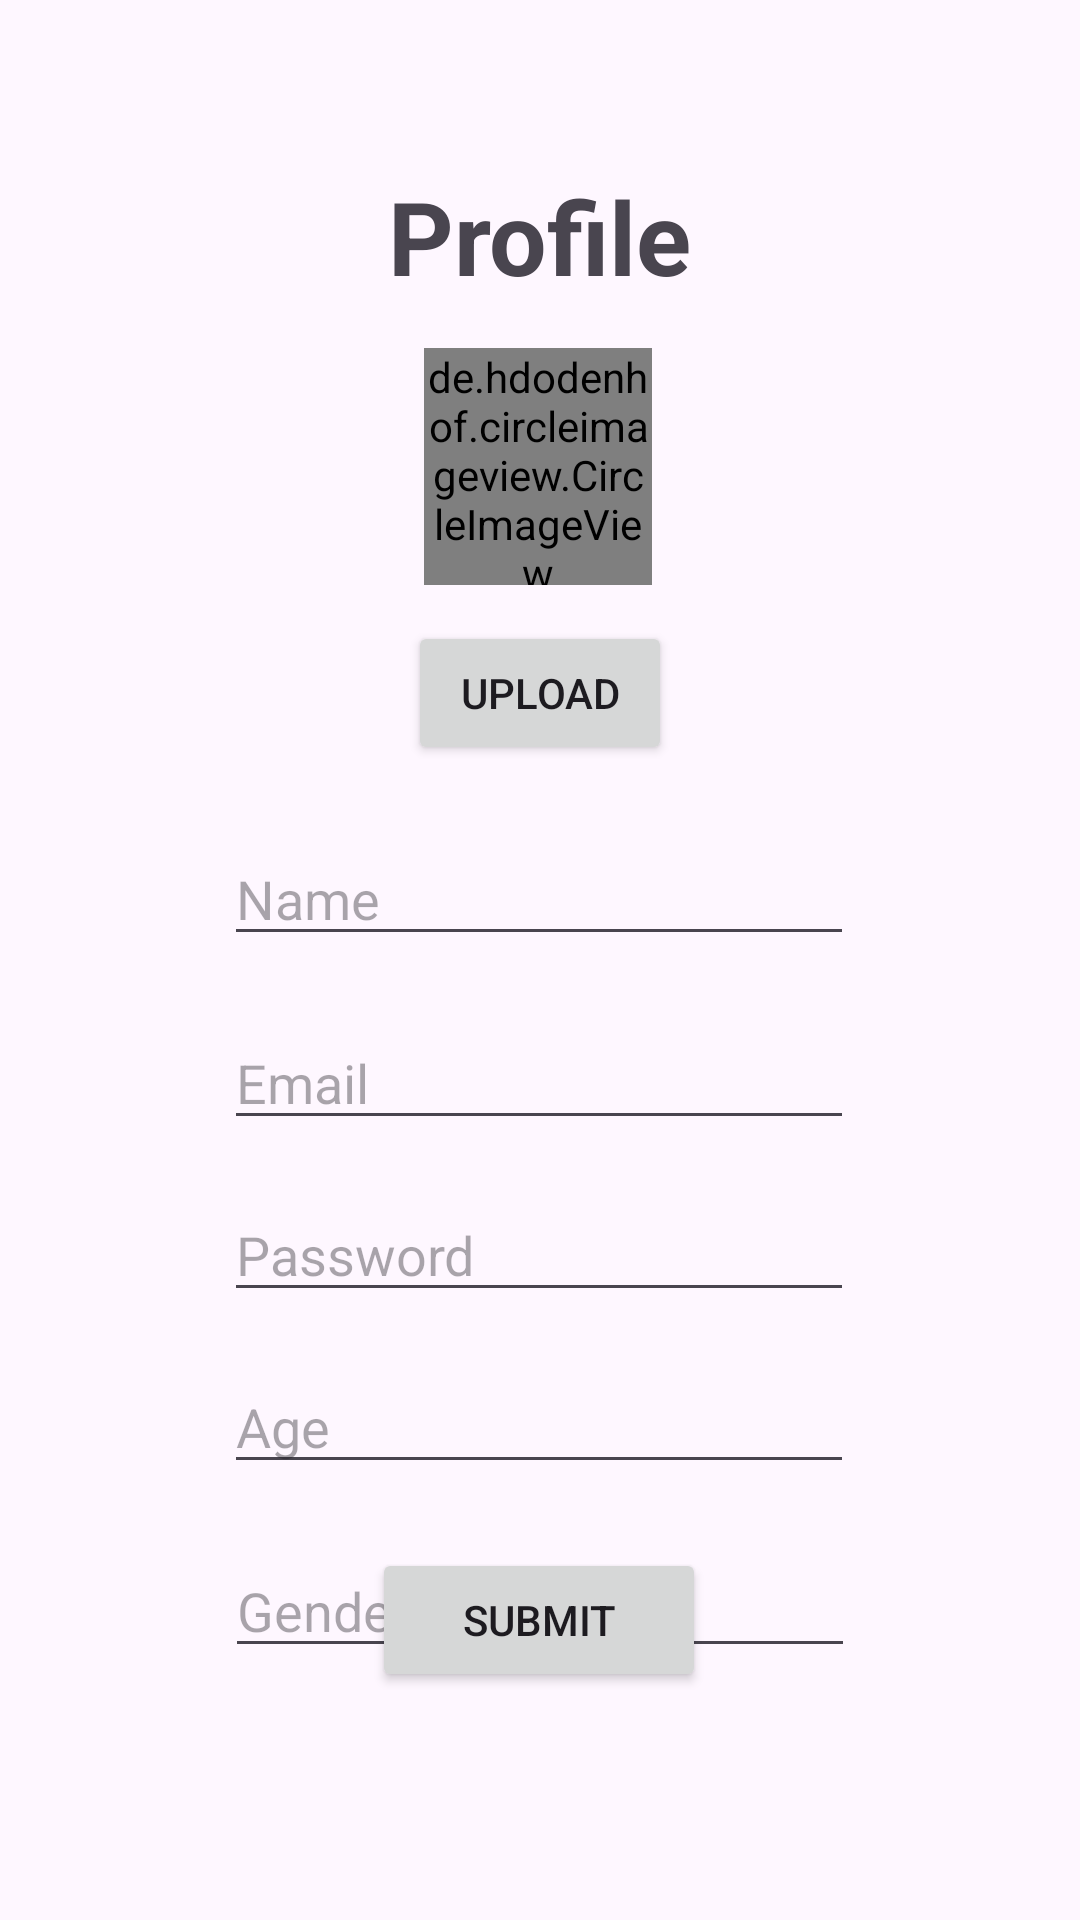

Reconstruct the res/layout file that produces this screen, plus the resources it refers to.
<!-- AndroidManifest.xml: application theme Theme.Firebase_Authentication_app -->
<!-- res/layout/activity_main.xml -->
<?xml version="1.0" encoding="utf-8"?>
<androidx.constraintlayout.widget.ConstraintLayout xmlns:android="http://schemas.android.com/apk/res/android"
    xmlns:app="http://schemas.android.com/apk/res-auto"
    xmlns:tools="http://schemas.android.com/tools"
    android:layout_width="match_parent"
    android:layout_height="match_parent"
    tools:context=".MainActivity">

    <TextView
        android:id="@+id/textView2"
        android:layout_width="wrap_content"
        android:layout_height="wrap_content"
        android:layout_marginTop="56dp"
        android:text="Profile"
        android:textSize="34sp"
        android:textStyle="bold"
        app:layout_constraintEnd_toEndOf="parent"
        app:layout_constraintStart_toStartOf="parent"
        app:layout_constraintTop_toTopOf="parent" />

    <de.hdodenhof.circleimageview.CircleImageView
        android:id="@+id/profile_image"
        android:layout_width="76dp"
        android:layout_height="79dp"
        android:layout_marginTop="116dp"
        android:src="@drawable/user"
        app:civ_border_color="#FFFFFF"
        app:civ_border_width="2dp"
        app:layout_constraintEnd_toEndOf="parent"
        app:layout_constraintHorizontal_bias="0.498"
        app:layout_constraintStart_toStartOf="parent"
        app:layout_constraintTop_toTopOf="parent" />

    <EditText
        android:id="@+id/pnameET"
        android:layout_width="wrap_content"
        android:layout_height="wrap_content"
        android:layout_marginTop="176dp"
        android:ems="10"
        android:hint="Name"
        android:inputType="text"
        app:layout_constraintEnd_toEndOf="parent"
        app:layout_constraintHorizontal_bias="0.497"
        app:layout_constraintStart_toStartOf="parent"
        app:layout_constraintTop_toBottomOf="@+id/textView2" />

    <EditText
        android:id="@+id/pemailET"
        android:layout_width="wrap_content"
        android:layout_height="wrap_content"
        android:layout_marginTop="20dp"
        android:ems="10"
        android:hint="Email"
        android:inputType="text"
        app:layout_constraintEnd_toEndOf="parent"
        app:layout_constraintHorizontal_bias="0.497"
        app:layout_constraintStart_toStartOf="parent"
        app:layout_constraintTop_toBottomOf="@+id/pnameET" />

    <EditText
        android:id="@+id/ppasswordET"
        android:layout_width="wrap_content"
        android:layout_height="wrap_content"
        android:layout_marginTop="16dp"
        android:ems="10"
        android:hint="Password"
        android:inputType="text"
        app:layout_constraintEnd_toEndOf="parent"
        app:layout_constraintHorizontal_bias="0.497"
        app:layout_constraintStart_toStartOf="parent"
        app:layout_constraintTop_toBottomOf="@+id/pemailET" />

    <EditText
        android:id="@+id/pageET"
        android:layout_width="wrap_content"
        android:layout_height="wrap_content"
        android:layout_marginTop="16dp"
        android:ems="10"
        android:hint="Age"
        android:inputType="text"
        app:layout_constraintEnd_toEndOf="parent"
        app:layout_constraintHorizontal_bias="0.497"
        app:layout_constraintStart_toStartOf="parent"
        app:layout_constraintTop_toBottomOf="@+id/ppasswordET" />

    <EditText
        android:id="@+id/pgenderET"
        android:layout_width="wrap_content"
        android:layout_height="wrap_content"
        android:layout_marginTop="20dp"
        android:ems="10"
        android:hint="Gender"
        android:inputType="text"
        app:layout_constraintEnd_toEndOf="parent"
        app:layout_constraintStart_toStartOf="parent"
        app:layout_constraintTop_toBottomOf="@+id/pageET" />

    <Button
        android:id="@+id/submitBTN"
        android:layout_width="wrap_content"
        android:layout_height="wrap_content"
        android:layout_marginBottom="76dp"
        android:paddingLeft="30dp"
        android:paddingRight="30dp"
        android:text="Submit"
        app:layout_constraintBottom_toBottomOf="parent"
        app:layout_constraintEnd_toEndOf="parent"
        app:layout_constraintHorizontal_bias="0.498"
        app:layout_constraintStart_toStartOf="parent" />

    <Button
        android:id="@+id/uploadBTN"
        android:layout_width="wrap_content"
        android:layout_height="wrap_content"
        android:layout_marginTop="12dp"
        android:text="Upload"
        app:layout_constraintEnd_toEndOf="parent"
        app:layout_constraintStart_toStartOf="parent"
        app:layout_constraintTop_toBottomOf="@+id/profile_image" />
</androidx.constraintlayout.widget.ConstraintLayout>
<!-- resources referenced by this layout -->
<resources>
  <style name="Theme.Firebase_Authentication_app" parent="Base.Theme.Firebase_Authentication_app" />
  <style name="Base.Theme.Firebase_Authentication_app" parent="Theme.Material3.DayNight">
          
          
      </style>
</resources>
